Labelled photos from "parts", an image-classification folder in rahualrai/parts_classification. The possible labels are: connector, gear, plate, shaft, spring.

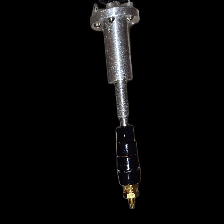
Label: connector

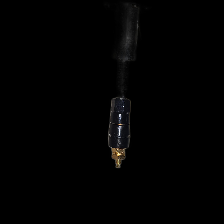
Label: connector

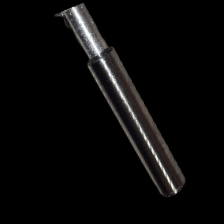
Label: shaft

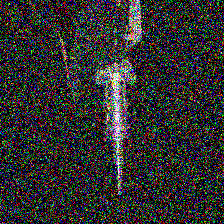
Label: spring

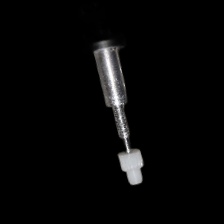
Label: gear

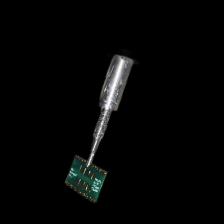
Label: plate
